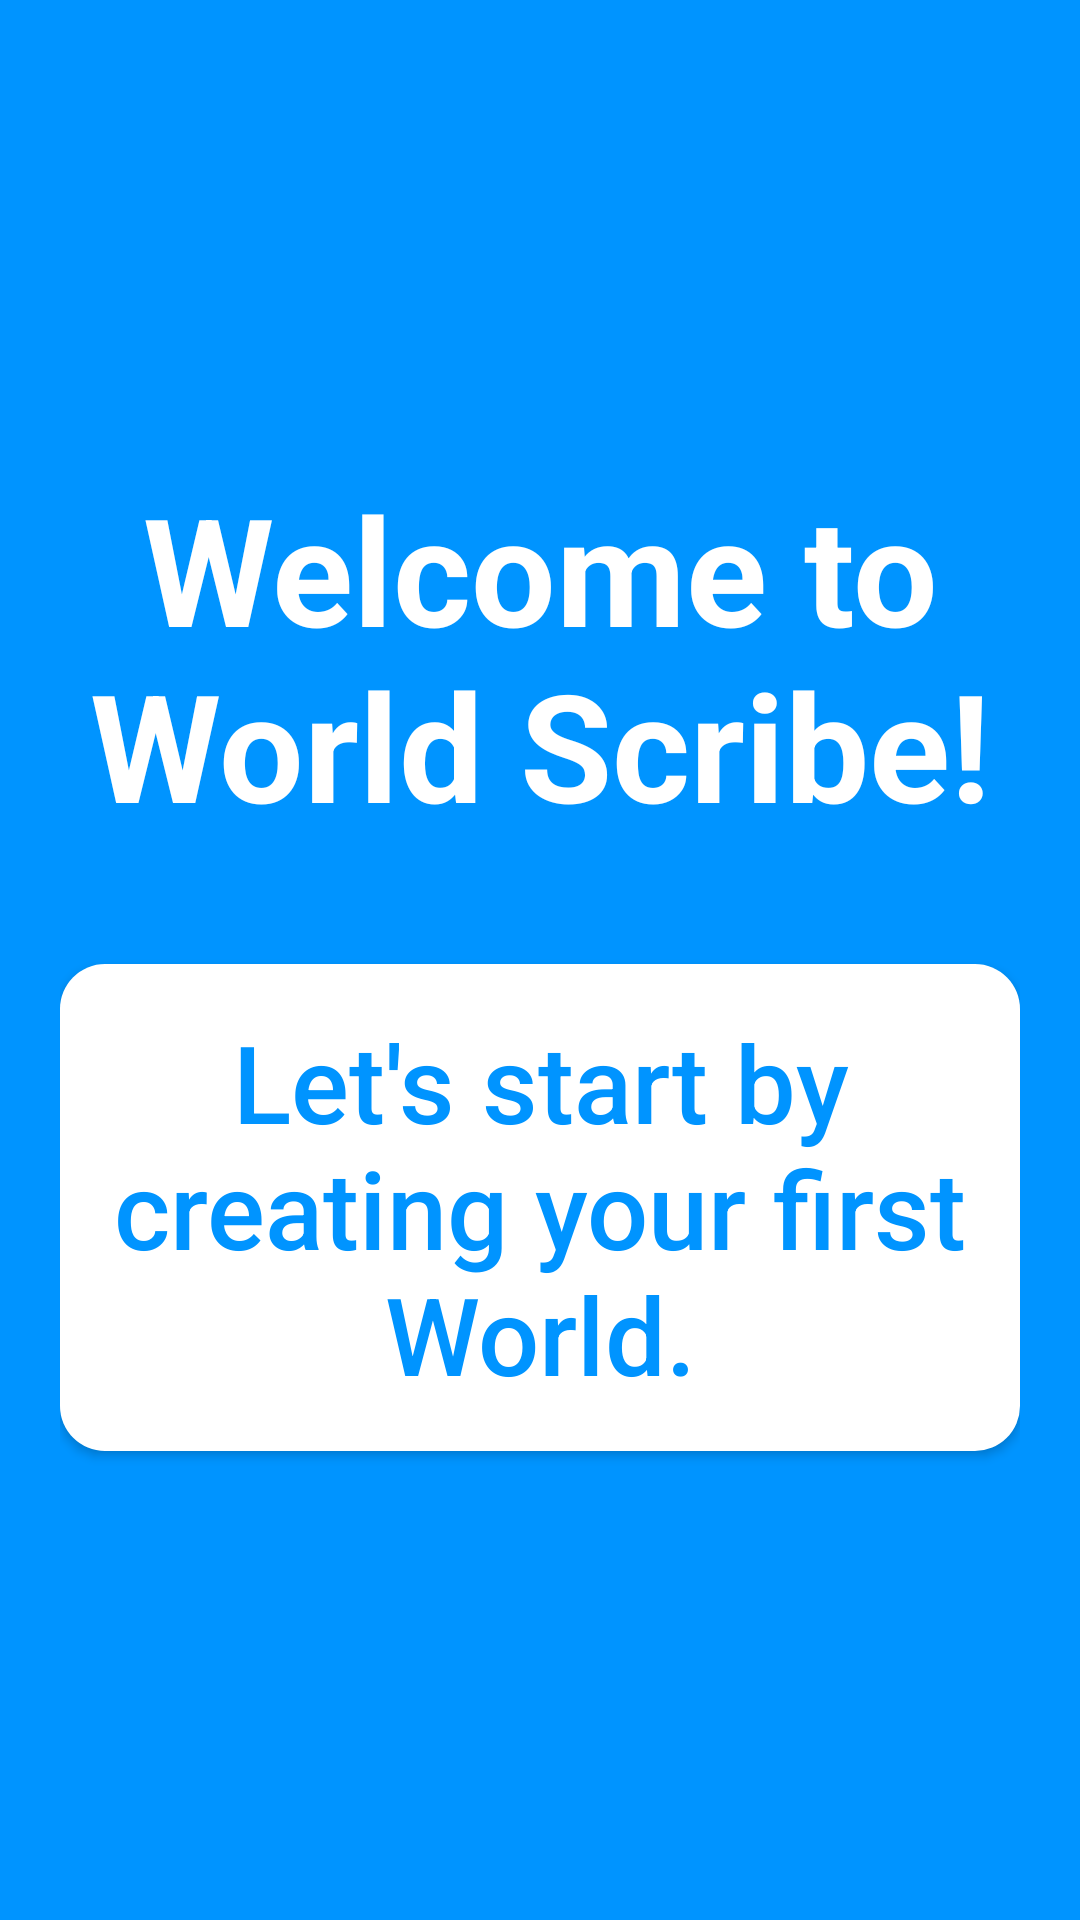

Here is an Android app screen rendered from its layout file. Give the layout XML and the strings, colors and styles it references.
<!-- AndroidManifest.xml: application theme AppTheme -->
<!-- res/layout/activity_begin.xml -->
<?xml version="1.0" encoding="utf-8"?>
<LinearLayout xmlns:android="http://schemas.android.com/apk/res/android"
    xmlns:tools="http://schemas.android.com/tools"
    android:layout_width="match_parent"
    android:layout_height="match_parent"
    xmlns:app="http://schemas.android.com/apk/res-auto"
    android:orientation="vertical"

    tools:context=".activities.BeginActivity"
    android:id="@+id/linearScreen"
    android:background="?attr/colorPrimary"
    android:gravity="center"
    android:padding="@dimen/pagePadding">

    <TextView
        android:layout_width="wrap_content"
        android:layout_height="wrap_content"
        android:textAppearance="?android:attr/textAppearanceLarge"
        android:text="@string/welcomeText"
        android:id="@+id/textWelcome"
        android:textColor="@android:color/white"
        android:textSize="@dimen/welcomeTextSize"
        android:gravity="center_horizontal"
        android:layout_gravity="center"
        android:textStyle="bold" />

    <Space
        android:layout_width="wrap_content"
        android:layout_height="@dimen/headerSpacing" />

    <Button
        android:layout_width="fill_parent"
        android:layout_height="wrap_content"
        android:text="@string/beginText"
        android:id="@+id/createButton"
        android:background="@drawable/rounded_background"
        android:textSize="@dimen/headerTextSize"
        android:textAllCaps="false"
        android:textColor="?attr/colorPrimary"
        android:padding="@dimen/radioButtonSpacing" />

</LinearLayout>
<!-- resources referenced by this layout -->
<resources>
  <dimen name="headerSpacing">40dp</dimen>
  <dimen name="headerTextSize">36sp</dimen>
  <dimen name="pagePadding">20dp</dimen>
  <dimen name="radioButtonSpacing">15dp</dimen>
  <dimen name="welcomeTextSize">50sp</dimen>
  <!-- drawable rounded_background (drawable) -->
  <?xml version="1.0" encoding="utf-8"?>
  <shape xmlns:android="http://schemas.android.com/apk/res/android"
      android:shape="rectangle">
      <solid android:color="#ffffffff" />
      <corners android:radius="15dp"/>
  </shape>
  <string name="beginText">Let\'s start by creating your first World.</string>
  <string name="welcomeText">Welcome to World Scribe!</string>
  <style name="AppTheme" parent="Theme.AppCompat.Light.NoActionBar">
          
          <item name="android:name">Sky Blue</item>
          <item name="android:actionOverflowButtonStyle">@style/OverflowStyle</item>
          <item name="colorPrimary">@color/averiBlue</item>
          <item name="colorPrimaryDark">@color/averiBlueHighlight</item>
          <item name="colorAccent">@color/averiBlue</item>
          <item name="actionMenuTextColor">@android:color/white</item>
      </style>
  <style name="OverflowStyle" parent="@style/Widget.AppCompat.Light.ActionButton.Overflow">
          <item name="android:src">@drawable/overflow_button</item>
      </style>
  <color name="averiBlue">#0094ff</color>
  <color name="averiBlueHighlight">#7fc9ff</color>
  <!-- drawable overflow_button: png bitmap (drawable-hdpi, 449 bytes) -->
</resources>
